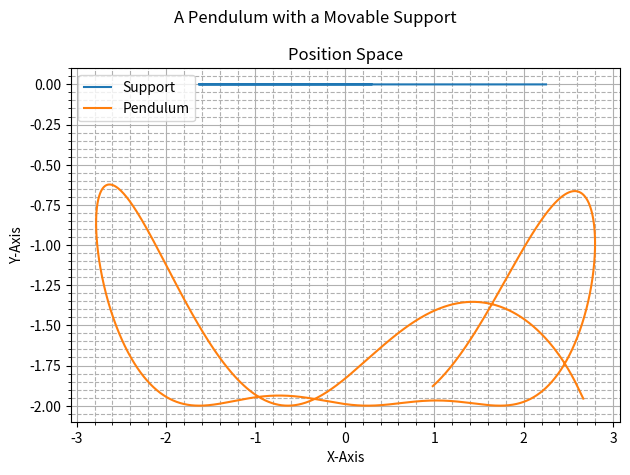

Python code for this plot:
"""
Importing Necessary Libraries to Simulate the Motion of a Simple Pendulum with a Movable Support
"""
import matplotlib.pyplot as plt  
import numpy as np


"""
Defining Constants, Step-size, Initial Conditions, Independent Variable
"""
m1, m2 = 5, 8
l, k, g = 2, 50, 9.8
t0, tf, n = 0, 5, 10000
h = (tf -t0)/n
S0 = np.array([2.25, 0.21, 0, 0])
t = np.linspace(t0,tf,n+1)
S= np.array((n+1)*[S0])


""""
Defining the coupled system of 4 first order ODEs
which is equivalent to the coupled system of 2 second order ODEs(Euler-Lagrange Equations)
"""
def dS_dt(S,t):
    x, phi, v, w = S 
    dx_dt = v
    dphi_dt = w
    dv_dt = ((m2*g*np.sin(phi)*np.cos(phi)) + (m2*l*w*w*np.sin(phi)) - (k*x)) / (m1 + m2*(np.sin(phi)**2))
    dw_dt = np.cos(phi)*(((g*np.tan(phi)*(m1+m2)) + (m2*l*w*w*np.sin(phi)) - (k*x)) / ((m2*l*np.cos(phi)**2) - ((m1+m2)*l)))
    return np.array([dx_dt, dphi_dt, dv_dt, dw_dt])


"""
Applying Runge-Kutta Fourth Order Method because
1. Local Truncation Error in RK45/EM = h^5/h^2 = 10^(-15)/10^(-6)
2. Global Truncation Error in RK45/EM = h^4/h = 10^(-12)/10^(-3)
"""
def rk45(f, n):
    for i in range(n):
        k1 = h * f(S[i], t[i])    
        k2 = h * f(S[i] + 0.5 * k1, t[i] + 0.5*h)
        k3 = h * f(S[i] + 0.5 * k2, t[i] + 0.5*h)
        k4 = h * f(S[i] + k3, t[i] + h)
        S[i+1] = S[i] + (k1 + 2*(k2 + k3 ) + k4) / 6
    return S, t


"""
Calling rk45 to get dependent variables
"""
S,t=rk45(dS_dt,n)
x, phi, v, w = S.T[0],S.T[1],S.T[2],S.T[3]
x1, y1 = x, np.zeros(n+1)  
x2, y2 = x + l*np.sin(phi), -l*np.cos(phi)

"""
Plotting the Position Space
"""
fig = plt.figure()
ax = fig.add_subplot()
ax.plot(x1, y1, label="Support")
ax.plot(x2, y2, label="Pendulum")
ax.set_xlabel("X-Axis")
ax.set_ylabel("Y-Axis")
ax.set_title("Position Space")
ax.grid(which="major")
ax.grid(which="minor", linestyle="--")
ax.minorticks_on()
ax.legend()
fig.suptitle("A Pendulum with a Movable Support")
fig.tight_layout()
plt.show()